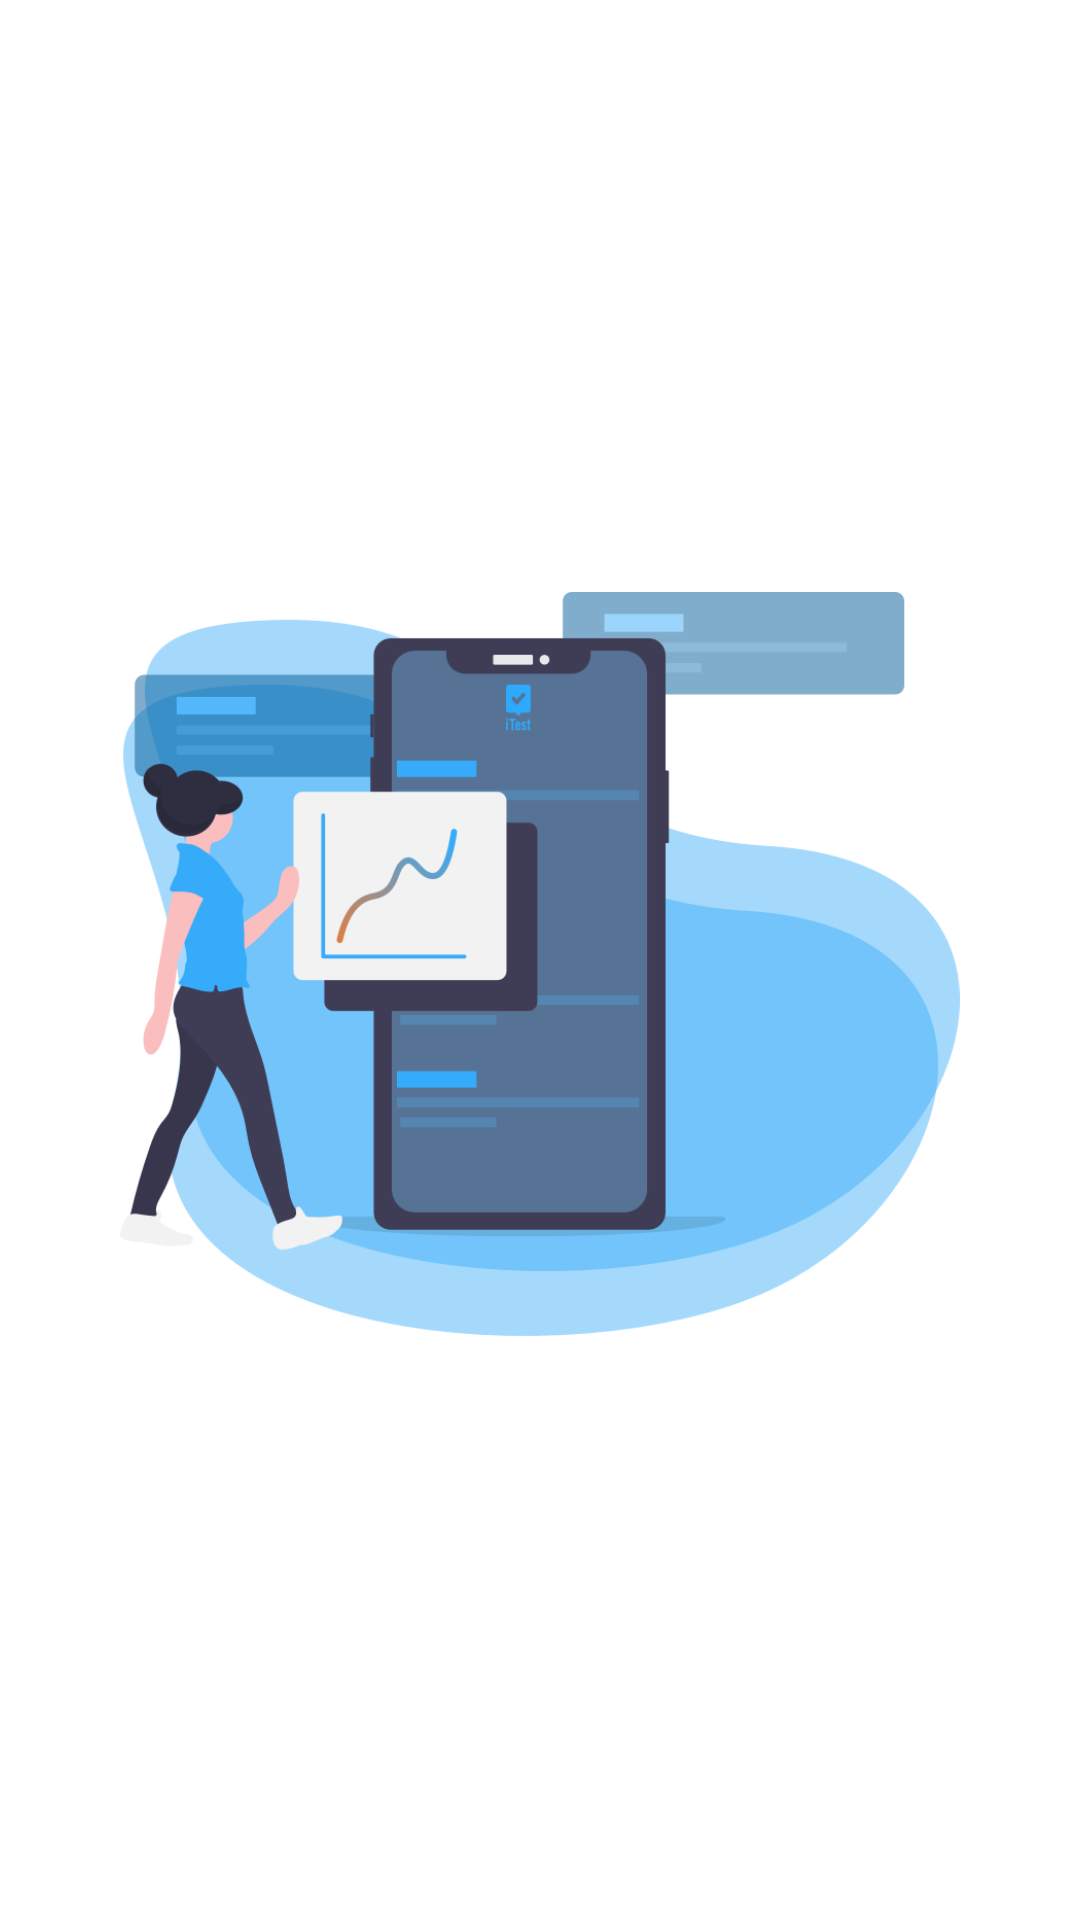

Here is an Android app screen rendered from its layout file. Give the layout XML and the strings, colors and styles it references.
<!-- AndroidManifest.xml: fallback theme Theme.MaterialComponents.DayNight.NoActionBar -->
<!-- res/layout/fragment_two_splash.xml -->
<?xml version="1.0" encoding="utf-8"?>
<layout xmlns:android="http://schemas.android.com/apk/res/android"
    xmlns:tools="http://schemas.android.com/tools"
    xmlns:app="http://schemas.android.com/apk/res-auto">
    <data>
        <variable
            name="two"
            type="itest.kz.viewmodel.TwoSplashViewModel" />
    </data>

    <RelativeLayout
        android:gravity="center"
        android:layout_width="match_parent"
        android:layout_height="match_parent">

        <ImageView
            android:id="@+id/image"
            android:layout_marginEnd="32dp"
            android:layout_marginStart="32dp"
            android:layout_marginTop="68dp"
            android:layout_centerHorizontal="true"
            android:layout_width="297dp"
            android:layout_height="248dp"
            android:src="@drawable/two"
            />

        <TextView
            android:id="@+id/textSplash"
            android:layout_width="match_parent"
            android:layout_height="wrap_content"
            android:layout_below="@+id/image"
            android:textColor="@color/colorBlack"
            android:textSize="20sp"
            android:textAlignment="center"
            android:layout_marginTop="38dp"
            android:layout_marginStart="22dp"
            android:layout_marginEnd="22dp"
            android:fontFamily="@font/my_open_sans_regular"
            android:text="@{two.text}"
            />

    </RelativeLayout>

</layout>
<!-- resources referenced by this layout -->
<resources>
  <color name="colorBlack">#FF000000</color>
  <!-- drawable two: png bitmap (drawable, 67483 bytes) -->
</resources>
